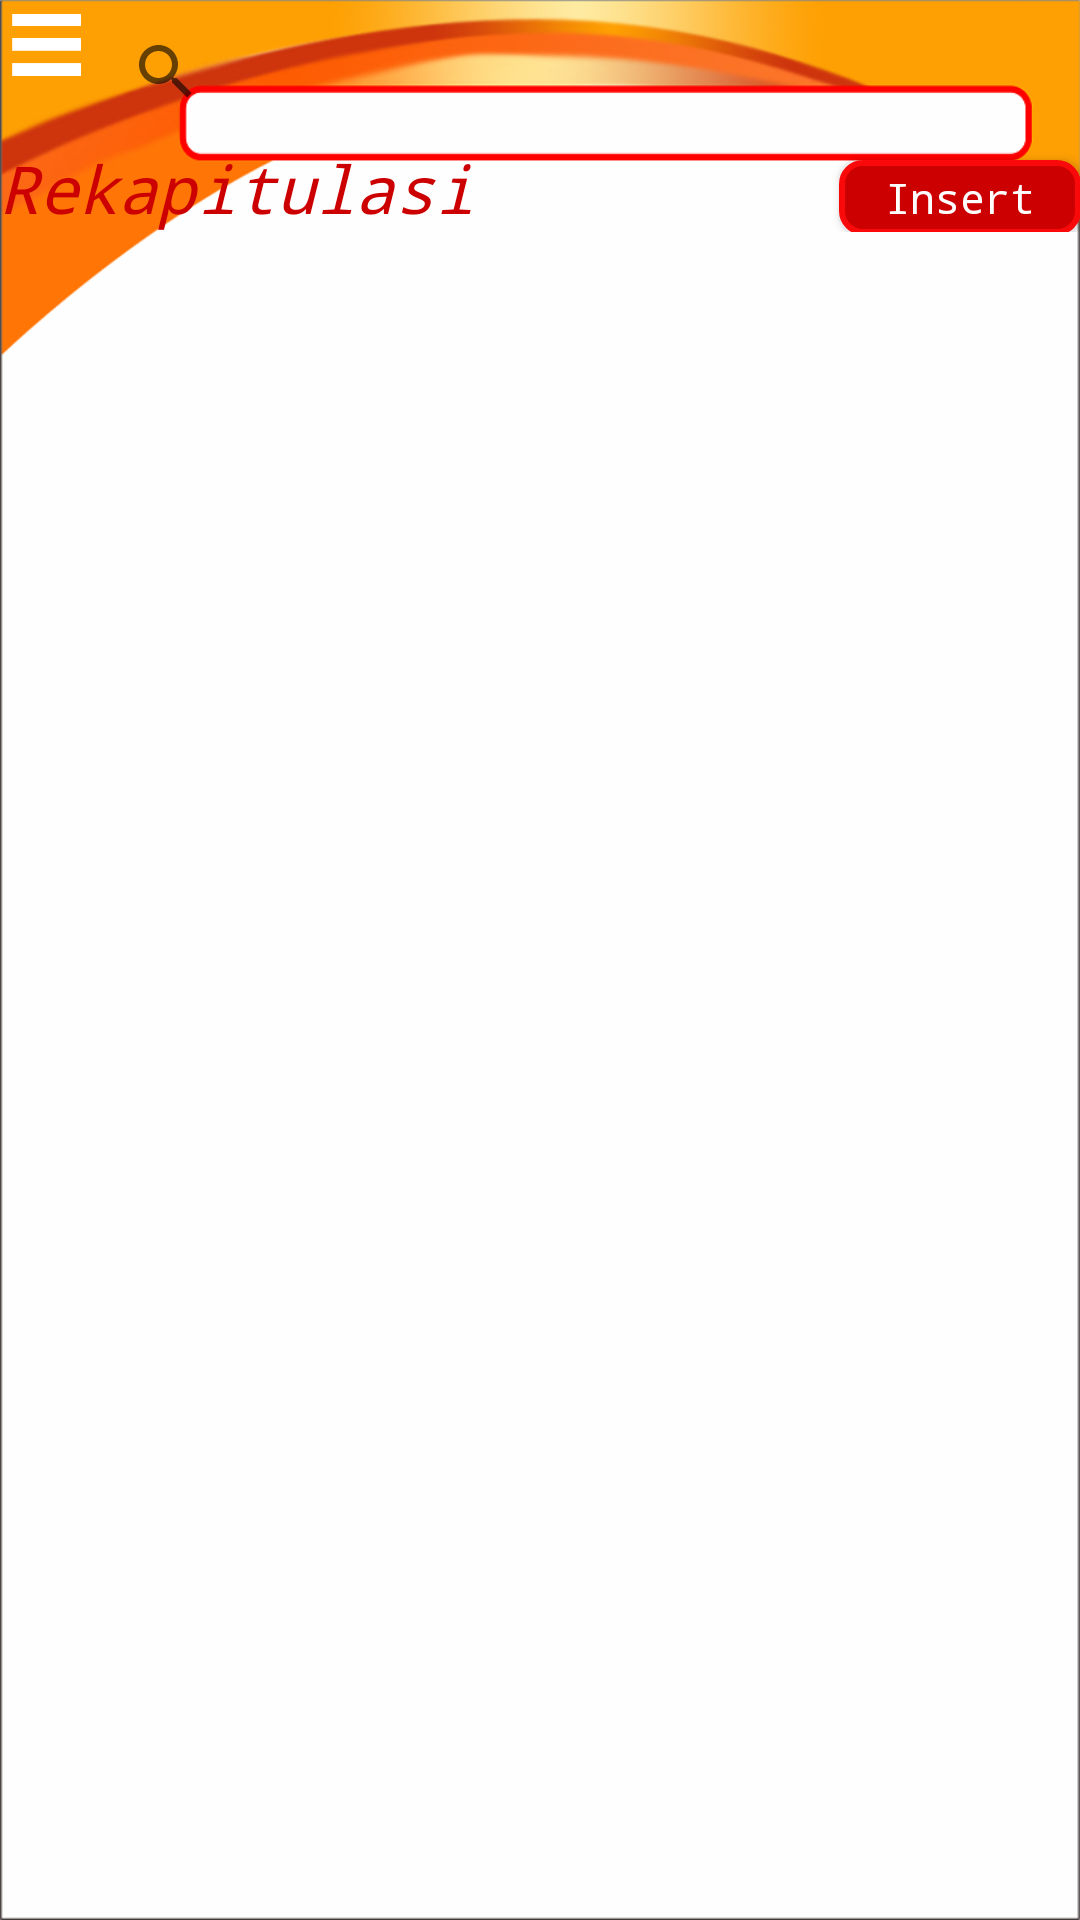

Android layout source for this screen:
<!-- AndroidManifest.xml: application theme AppTheme -->
<!-- res/layout/activity_main.xml -->
<LinearLayout xmlns:android="http://schemas.android.com/apk/res/android"
    xmlns:tools="http://schemas.android.com/tools"
    android:layout_width="match_parent"
    android:layout_height="match_parent"
    android:paddingBottom="@dimen/activity_vertical_margin"
    android:paddingLeft="@dimen/activity_horizontal_margin"
    android:paddingRight="@dimen/activity_horizontal_margin"
    android:paddingTop="@dimen/activity_vertical_margin"
    android:background="@drawable/background"
    android:orientation="vertical">

    <LinearLayout
        android:orientation="horizontal"
        android:layout_width="match_parent"
        android:layout_height="wrap_content"
        android:layout_gravity="center_horizontal">

        <Button
            android:layout_width="35dp"
            android:layout_height="30dp"
            android:id="@+id/btnmenu"
            android:background="@drawable/icon_menu"
            android:layout_weight="1"
            android:layout_gravity="center_horizontal"/>

        <SearchView
            android:layout_width="match_parent"
            android:layout_height="wrap_content"
            android:id="@+id/searchView"
            android:layout_weight="9"/>

    </LinearLayout>

    <LinearLayout
        android:orientation="horizontal"
        android:layout_width="match_parent"
        android:layout_height="wrap_content">

        <TextView
            android:layout_width="wrap_content"
            android:layout_height="wrap_content"
            android:layout_weight="1"
            android:textAppearance="@android:style/TextAppearance.Holo.Large"
            android:text="Rekapitulasi"
            android:fontFamily="monospace"
            android:textColor="@android:color/holo_red_dark"
            android:textStyle="normal|italic" />

        <TextView
            android:layout_width="10dp"
            android:layout_height="wrap_content"
            android:layout_weight="1"/>

        <Button
            android:layout_width="25dp"
            android:layout_height="25dp"
            android:layout_weight="1"
            android:text="Insert"
            android:id="@+id/btnreact"
            android:layout_column="17"
            android:background="@drawable/button_bg_rounded_corners"
            android:gravity="center"
            android:height="2dp"
            android:width="8dp"
            android:visibility="visible"
            android:textAppearance="@android:style/TextAppearance.Holo.Widget.IconMenu.Item"
            android:fontFamily="monospace"
            android:textColor="@android:color/white" />

    </LinearLayout>


    <ListView
        android:layout_width="wrap_content"
        android:layout_height="wrap_content"
        android:layout_marginTop="10dp"
        android:layout_weight="2"
        android:id="@+id/list">
    </ListView>

</LinearLayout>
<!-- resources referenced by this layout -->
<resources>
  <!-- drawable background: png bitmap (drawable, 95165 bytes) -->
  <!-- drawable button_bg_rounded_corners (drawable) -->
  <?xml version="1.0" encoding="utf-8"?>
  <selector xmlns:android="http://schemas.android.com/apk/res/android">
      <item>
          <shape android:shape="rectangle">
              <solid android:color="#ffcc0000"/>
              <stroke android:color="#f90909" android:width="2dp" />
              
              <corners android:radius="7dp" />
          </shape>
      </item>
  </selector>
  <!-- drawable icon_menu: png bitmap (drawable, 2378 bytes) -->
  <style name="AppTheme" parent="Theme.AppCompat.Light.DarkActionBar">
          
          <item name="colorPrimary">@color/colorPrimary</item>
          <item name="colorPrimaryDark">@color/colorPrimaryDark</item>
          <item name="colorAccent">@color/colorAccent</item>
          <item name="android:actionBarStyle">@style/ActionBar</item>
          <item name="android:popupMenuStyle">@style/PopupMenu</item>
  
          
          <item name="android:itemBackground">@color/colorPopup</item>
          <item name="android:spinnerItemStyle">@color/colorText</item>
  
      </style>
  <color name="colorPrimary">#3F51B5</color>
  <color name="colorPrimaryDark">#303F9F</color>
  <color name="colorAccent">#FF4081</color>
  <style name="ActionBar" parent="android:Widget.Holo.Light.ActionBar.Solid">
          
          <item name="android:background">@drawable/action_bar_background</item>
      </style>
  <style name="PopupMenu" parent="@android:style/Widget.ListPopupWindow">
          <item name="android:popupBackground">@android:color/holo_orange_dark</item>
      </style>
  <color name="colorPopup">#feaa0c</color>
  <color name="colorText">#f80505</color>
  <!-- drawable action_bar_background (drawable) -->
  <layer-list xmlns:android="http://schemas.android.com/apk/res/android" >
  
      <item>
          <shape android:shape="rectangle">
              <stroke android:width="2dp" android:color="#FF000000" />
              <solid android:color="#feaa0c" />
          </shape>
      </item>
  
      <item android:bottom="2dp">
          <shape android:shape="rectangle">
              <stroke android:width="2dp" android:color="#feaa0c" />
              <solid android:color="#ffff8800" />
              <padding android:bottom="2dp" />
          </shape>
      </item>
  
  </layer-list>
</resources>
